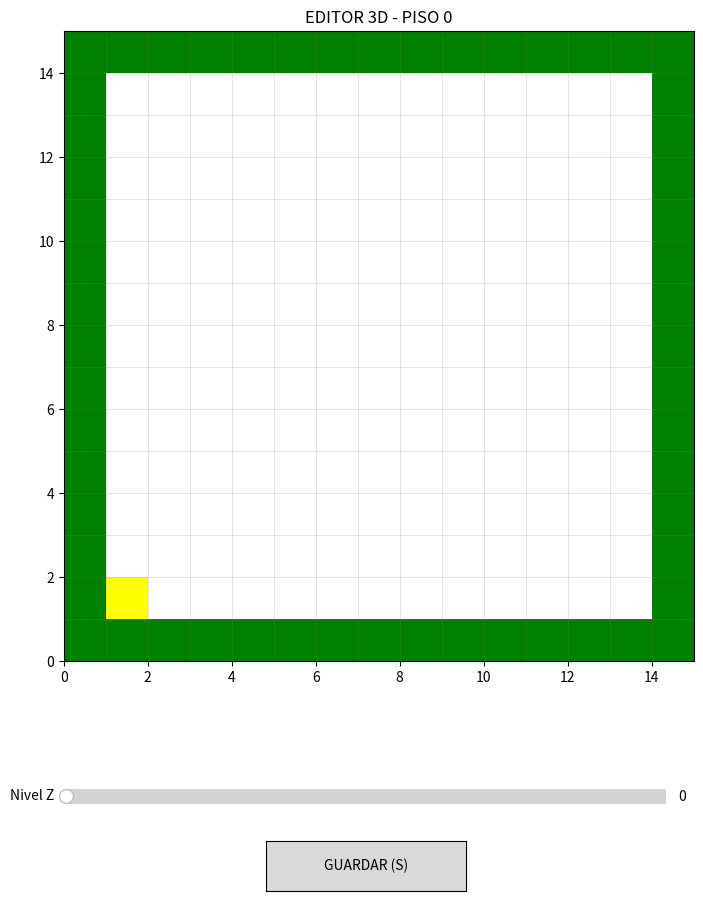

Generate this figure with matplotlib:
import matplotlib.pyplot as plt
import numpy as np
from matplotlib.colors import ListedColormap
from matplotlib.widgets import Button, Slider

# Configuración inicial
ANCHO = 15
LARGO = 15
ALTO = 5

# Inicializar laberinto 3D (Z, Y, X)
# 0: camino, 1: muro
laberinto = np.zeros((ALTO, LARGO, ANCHO), dtype=int)

# Suelo y paredes exteriores básicas
laberinto[:, 0, :] = 1
laberinto[:, -1, :] = 1
laberinto[:, :, 0] = 1
laberinto[:, :, -1] = 1

# Puntos fijos
inicio = (0, 1, 1)
objetivo = (ALTO - 1, LARGO - 2, ANCHO - 2)

# Colores: 0=blanco, 1=negro, 2=inicio(verde), 3=meta(amarillo)
cmap = ListedColormap(["white", "black", "green", "yellow"])

# Estado actual
piso_actual = 0

# Crear figura
fig, ax = plt.subplots(figsize=(10, 10))
plt.subplots_adjust(bottom=0.25)

def obtener_capa_visual(z):
    capa = laberinto[z].copy()
    if z == inicio[0]:
        capa[inicio[1], inicio[2]] = 2
    if z == objetivo[0]:
        capa[objetivo[1], objetivo[2]] = 3
    return capa

img = ax.imshow(obtener_capa_visual(piso_actual), cmap=cmap, origin='lower', extent=[0, ANCHO, 0, LARGO])

# Rejilla
for i in range(ANCHO + 1):
    ax.axvline(i, color='gray', linewidth=0.5, alpha=0.3)
for j in range(LARGO + 1):
    ax.axhline(j, color='gray', linewidth=0.5, alpha=0.3)

ax.set_title(f"EDITOR 3D - PISO {piso_actual}")

# Slider para pisos
ax_slider = plt.axes([0.2, 0.1, 0.6, 0.03])
slider_piso = Slider(ax_slider, 'Nivel Z', 0, ALTO - 1, valinit=0, valstep=1)

def actualizar_piso(val):
    global piso_actual
    piso_actual = int(slider_piso.val)
    img.set_data(obtener_capa_visual(piso_actual))
    ax.set_title(f"EDITOR 3D - PISO {piso_actual}")
    fig.canvas.draw()

slider_piso.on_changed(actualizar_piso)

# Botón Guardar
ax_save = plt.axes([0.4, 0.02, 0.2, 0.05])
btn_save = Button(ax_save, "GUARDAR (S)")

def guardar(event=None):
    np.save("laberinto_3d.npy", laberinto)
    print(f"✅ Laberinto 3D guardado en 'laberinto_3d.npy'")
    plt.suptitle("¡GUARDADO CON ÉXITO!", color="green", fontweight="bold")
    fig.canvas.draw()

btn_save.on_clicked(guardar)

# Eventos
def al_clic(event):
    if event.inaxes != ax: return
    x, y = int(event.xdata), int(event.ydata)
    if 0 <= x < ANCHO and 0 <= y < LARGO:
        if (piso_actual, y, x) == inicio or (piso_actual, y, x) == objetivo:
            return
        laberinto[piso_actual, y, x] = 1 if laberinto[piso_actual, y, x] == 0 else 0
        img.set_data(obtener_capa_visual(piso_actual))
        fig.canvas.draw()

def al_tecla(event):
    if event.key == 's':
        guardar()

fig.canvas.mpl_connect('button_press_event', al_clic)
fig.canvas.mpl_connect('key_press_event', al_tecla)

plt.show()
